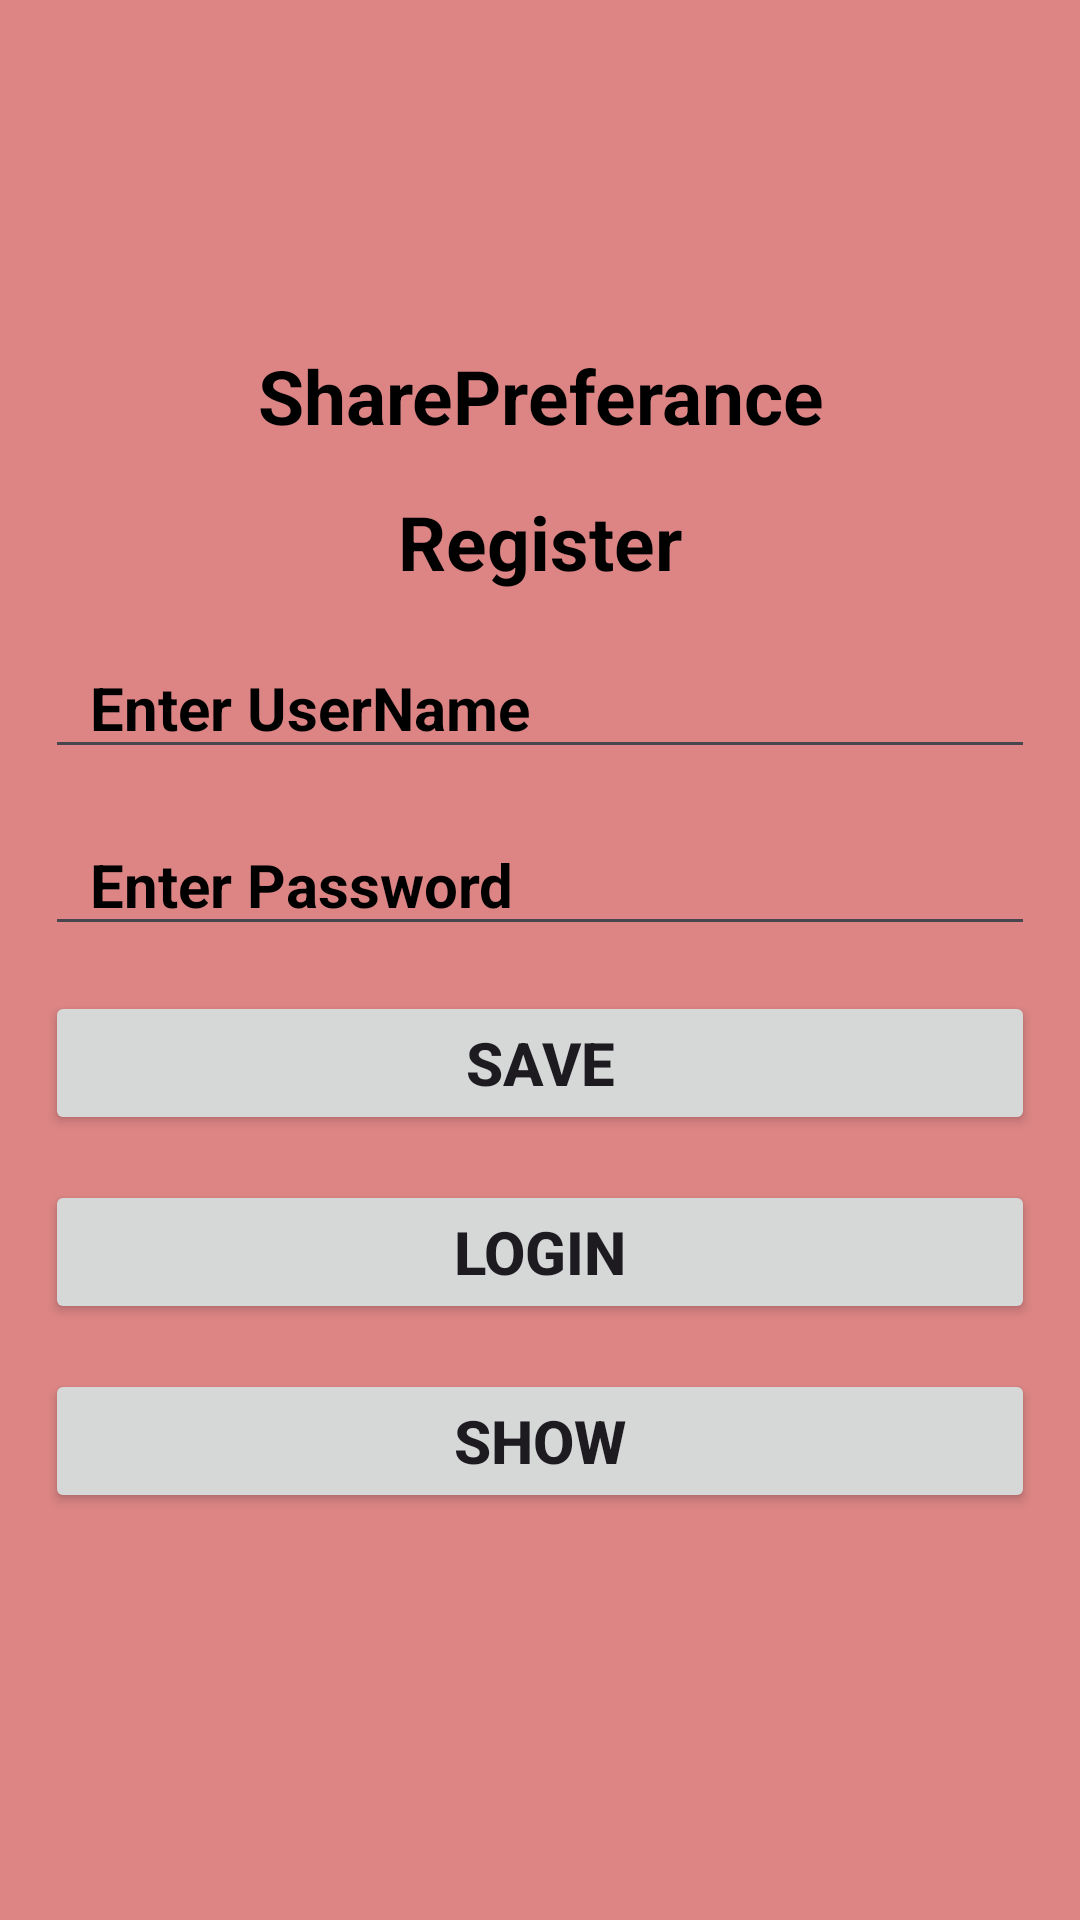

Produce the Android XML layout that renders to this screen, including the resource entries it uses.
<!-- AndroidManifest.xml: application theme Theme.AndroidRevisionTwo -->
<!-- res/layout/activity_share_preferance_register.xml -->
<?xml version="1.0" encoding="utf-8"?>
<androidx.constraintlayout.widget.ConstraintLayout xmlns:android="http://schemas.android.com/apk/res/android"
    xmlns:app="http://schemas.android.com/apk/res-auto"
    xmlns:tools="http://schemas.android.com/tools"
    android:layout_width="match_parent"
    android:layout_height="match_parent"
    tools:context=".SharePreferanceRegister">

    <LinearLayout
        android:id="@+id/linearLayout3"
        android:layout_width="0dp"
        android:layout_height="0dp"
        android:orientation="vertical"
        android:padding="15dp"
        android:background="#DD8585"
        app:layout_constraintBottom_toBottomOf="parent"
        app:layout_constraintEnd_toEndOf="parent"
        app:layout_constraintStart_toStartOf="parent"
        app:layout_constraintTop_toTopOf="parent">

        <TextView
            android:id="@+id/textView"
            android:layout_width="match_parent"
            android:layout_height="wrap_content"
            android:layout_marginTop="100dp"
            android:gravity="center"
            android:text="SharePreferance"
            android:textColor="@color/black"
            android:textSize="25sp"
            android:textStyle="bold" />
        <TextView
            android:id="@+id/title"
            android:layout_width="match_parent"
            android:layout_height="wrap_content"
            android:layout_marginTop="15dp"
            android:gravity="center"
            android:text="Register"
            android:textColor="@color/black"
            android:textSize="25sp"
            android:textStyle="bold"

            />

        <EditText
            android:id="@+id/name"
            android:layout_width="match_parent"
            android:layout_height="wrap_content"
            android:layout_marginTop="15dp"
            android:ems="10"
            android:hint="Enter UserName"
            android:inputType="text"
            android:paddingLeft="15dp"
            android:textColorHint="@color/black"
            android:textSize="20sp"
            android:textStyle="bold" />

        <EditText
            android:id="@+id/password"
            android:layout_width="match_parent"
            android:layout_height="wrap_content"
            android:layout_marginTop="15dp"
            android:ems="10"
            android:hint="Enter Password"
            android:inputType="textPassword"
            android:paddingLeft="15dp"
            android:textColorHint="@color/black"
            android:textSize="20sp"
            android:textStyle="bold" />

        <Button
            android:id="@+id/button"
            android:layout_width="match_parent"
            android:layout_height="wrap_content"
            android:layout_marginTop="15dp"
            android:text="SAVE"
            android:textSize="20sp"
            android:textStyle="bold"

            />
        <Button
            android:id="@+id/login"
            android:layout_width="match_parent"
            android:layout_height="wrap_content"
            android:layout_marginTop="15dp"
            android:text="LOGIN"
            android:textSize="20sp"
            android:textStyle="bold"

            />
        <Button
            android:id="@+id/displaybtn"
            android:layout_width="match_parent"
            android:layout_height="wrap_content"
            android:layout_marginTop="15dp"
            android:text="SHOW"
            android:textSize="20sp"
            android:textStyle="bold"

            />

        <TextView
            android:id="@+id/show"
            android:layout_width="match_parent"
            android:layout_height="wrap_content"
            android:text=""
            android:textSize="20sp"
            android:layout_marginTop="15dp"
            android:textColor="@color/black"
            />


    </LinearLayout>

</androidx.constraintlayout.widget.ConstraintLayout>
<!-- resources referenced by this layout -->
<resources>
  <style name="Theme.AndroidRevisionTwo" parent="Base.Theme.AndroidRevisionTwo" />
  <style name="Base.Theme.AndroidRevisionTwo" parent="Theme.Material3.DayNight.NoActionBar">
          
          
      </style>
  <!-- not gathered from this repository: default colours our renderer supplied (Android Studio template values) -->
  <color name="black">#FF000000</color>
</resources>
